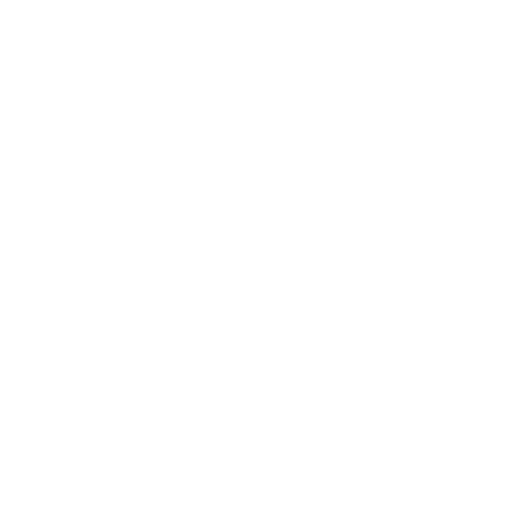
t = 0.00 s
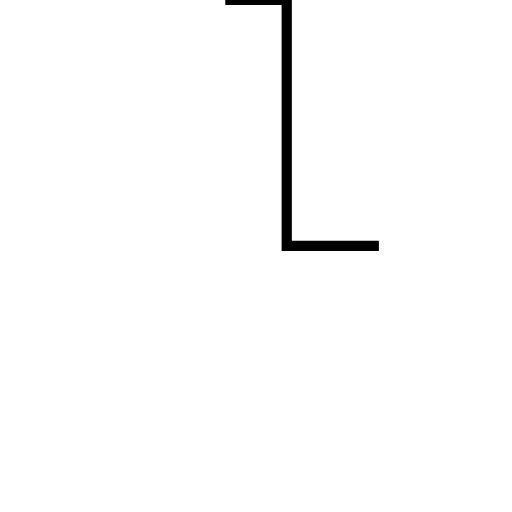
t = 1.17 s
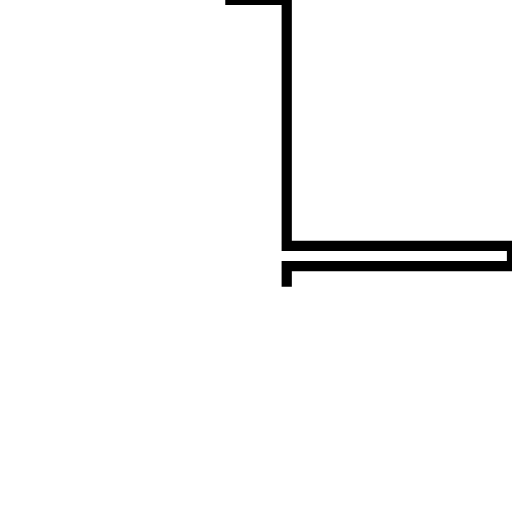
t = 2.34 s
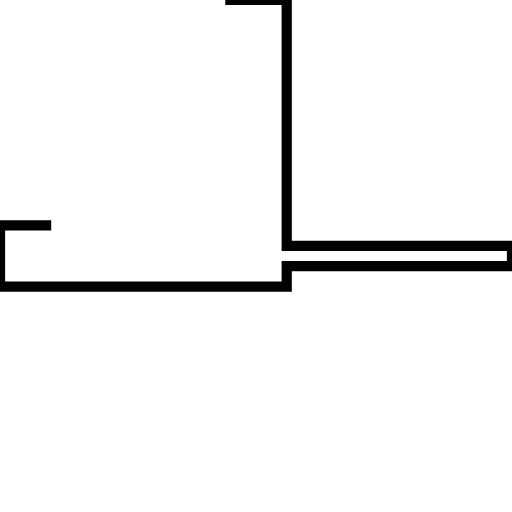
t = 3.51 s
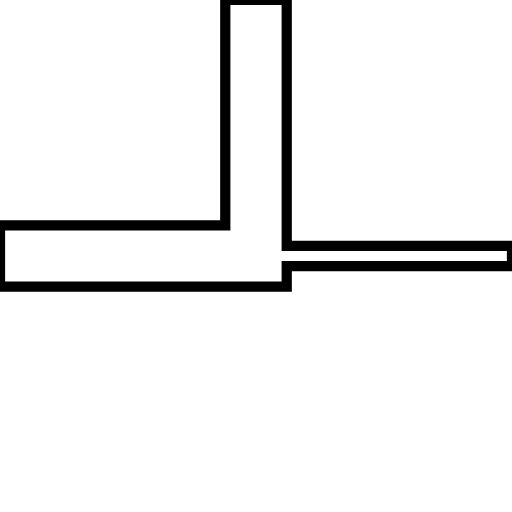
t = 4.68 s

The animated SVG that drew these frames (rendered in a browser with its animation timeline set to each time). Animation: 1 SMIL element (animate=1); one cycle of 4.68 s.

<?xml version='1.0' encoding='utf-8'?>
<svg viewBox="0.0 -6.0 50.0 50.0" version="1.1" xmlns="http://www.w3.org/2000/svg"><rect x="-1000" y="-1000" width="2000" height="2000" stroke="white" fill="white" /><g style="fill:none;stroke:#000000;stroke-width:1"><path d="M 22.0 -44.0 L 28.0 -44.0 L 28.0 -20.0 L 50.0 -20.0 L 50.0 -18.0 L 28.0 -18.0 L 28.0 -16.0 L 0.0 -16.0 L 0.0 -22.0 L 22.0 -22.0 Z" transform="translate(0.0 38.0)" stroke-dasharray="156.0" stroke-dashoffset="156.0"><animate attributeName="stroke-dashoffset" from="156.0" to="0" dur="4.68s" begin="0s; anim_end.end" fill="freeze" id="anim0" /></path></g></svg>
